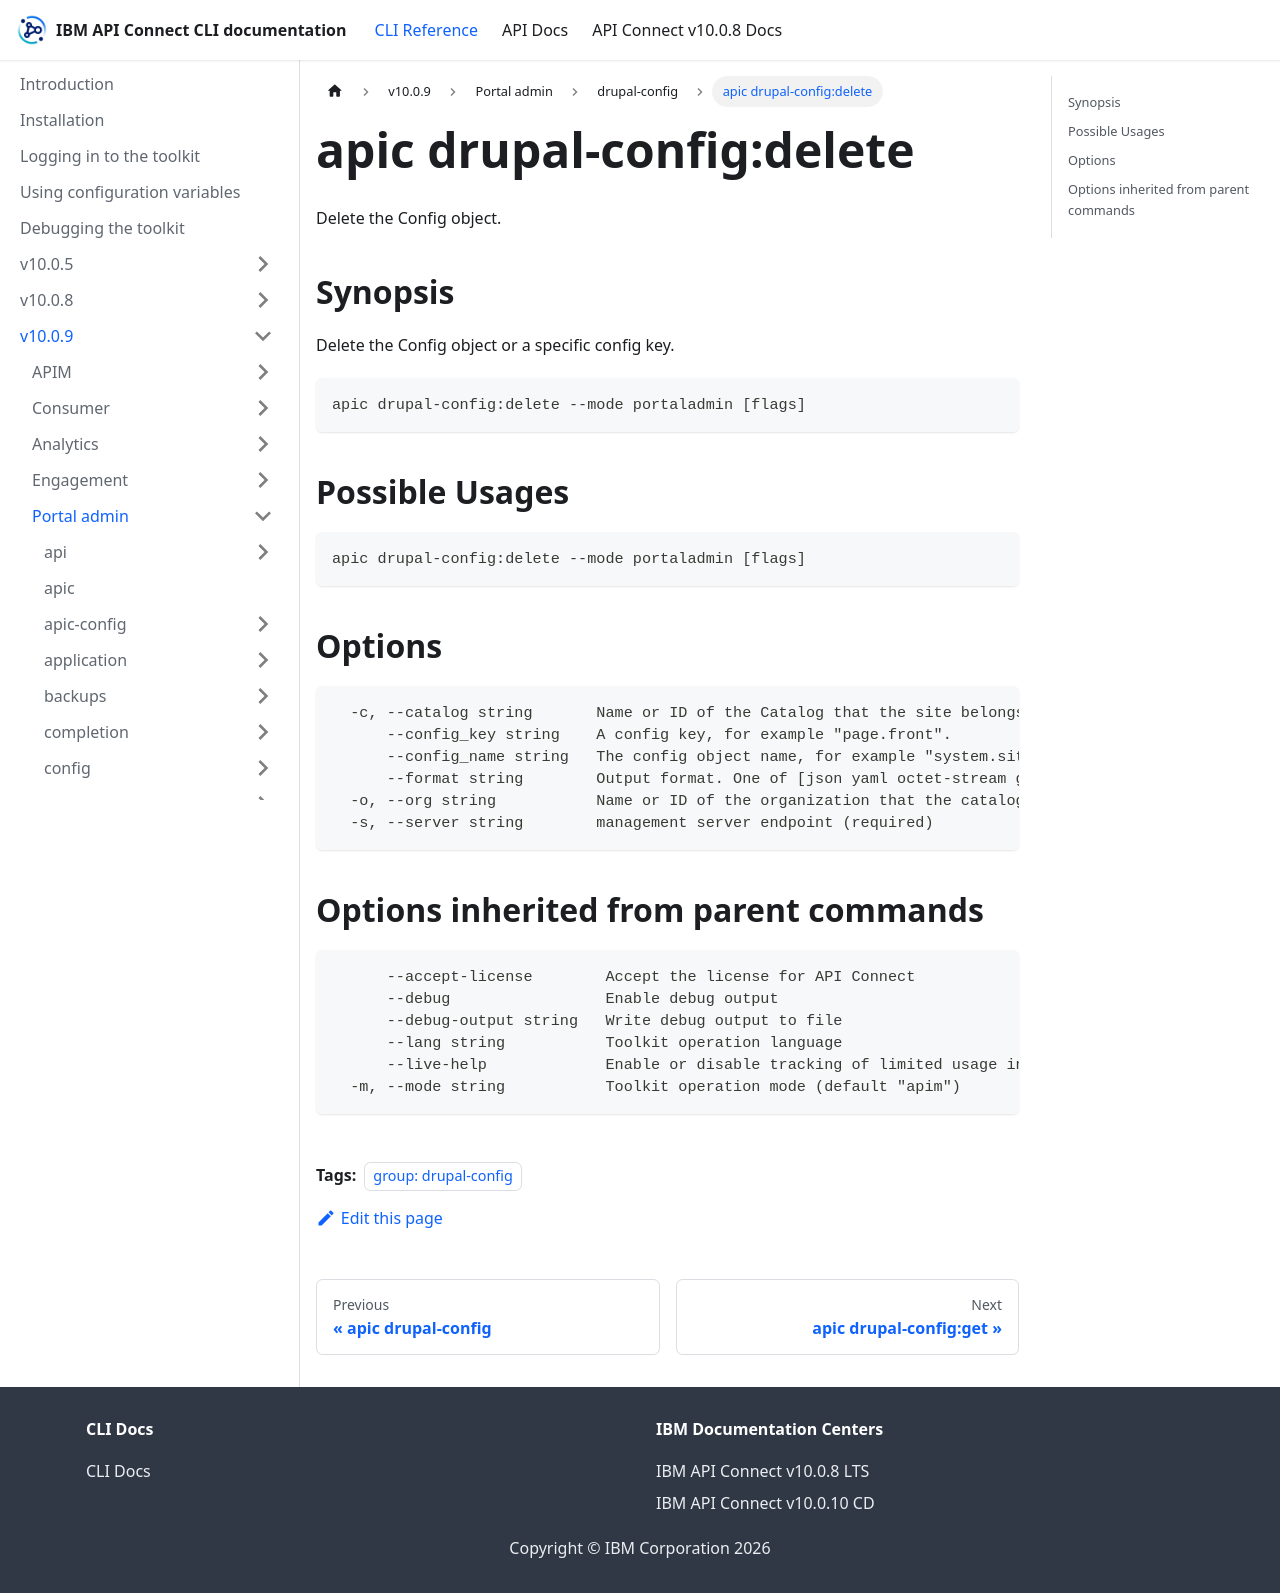

repository: ibm-apiconnect/clidocs · page: docs/v1009/portaladmin/drupal-config/apic_drupal-config_delete.html · generator: docusaurus

---
tags:
- "group: drupal-config"
---
# apic drupal-config:delete

Delete the Config object.

## Synopsis

Delete the Config object or a specific config key.

```
apic drupal-config:delete --mode portaladmin [flags]
```

## Possible Usages

```
apic drupal-config:delete --mode portaladmin [flags]
```

## Options

```
  -c, --catalog string       Name or ID of the Catalog that the site belongs to. (required)
      --config_key string    A config key, for example "page.front".
      --config_name string   The config object name, for example "system.site". (required)
      --format string        Output format. One of [json yaml octet-stream go-template=... go-template-file=...], defaults to yaml.
  -o, --org string           Name or ID of the organization that the catalog belongs to. (required)
  -s, --server string        management server endpoint (required)
```

## Options inherited from parent commands

```
      --accept-license        Accept the license for API Connect
      --debug                 Enable debug output
      --debug-output string   Write debug output to file
      --lang string           Toolkit operation language
      --live-help             Enable or disable tracking of limited usage information
  -m, --mode string           Toolkit operation mode (default "apim")
```
